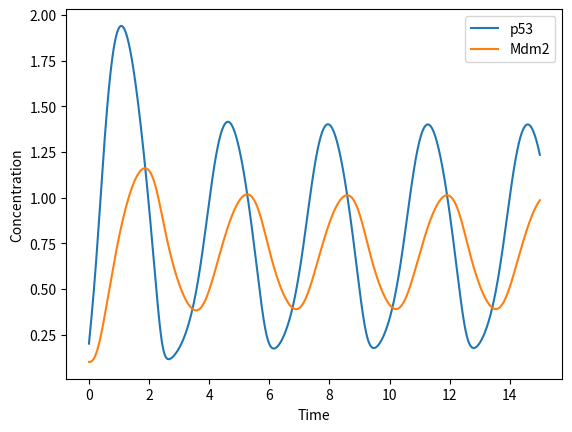

Recreate this plot in Python.
import numpy as np
from scipy.integrate import odeint
import matplotlib.pyplot as plt
#Negative Feedback Model

#Parameters
#Let p denote p53 and m denote Mdm2

ks = 2
k1 = 5
k2 = 2
K1 = 0.1
K2 = 1
dp = 1
dm = 1
n = 2
kp = 5
Kp = 1
i = 2

#Initial conditions
s0 = [0.2,0.1]

#Equations
def dpdt(t,p,m):
    return ks + kp*p**i / (Kp**i + p**i) - k1*m*p / (K1+p) - dp*p

#Here i is used in place of m from the paper to reduce confusion

def dmdt(t,p,m):
    return k2*p**n / (K2**n + p**n) - dm*m

def system(t, y):
    p0 = y[0]
    m0 = y[1]
    return [dpdt(t,p0,m0), dmdt(t,p0,m0)]

#Time scale
t = np.linspace(0,15,1000)   
 
#Solve
sols = odeint(system, y0=s0, t=t, tfirst=True)
p = sols[:,0]
m = sols[:,1]


#Plot
plt.plot(t,p, label = "p53")
plt.plot(t,m, label = "Mdm2")


plt.ylabel("Concentration")
plt.xlabel("Time")
#plt.title("Negative-positive Feedback Model")
plt.legend()
plt.show()





